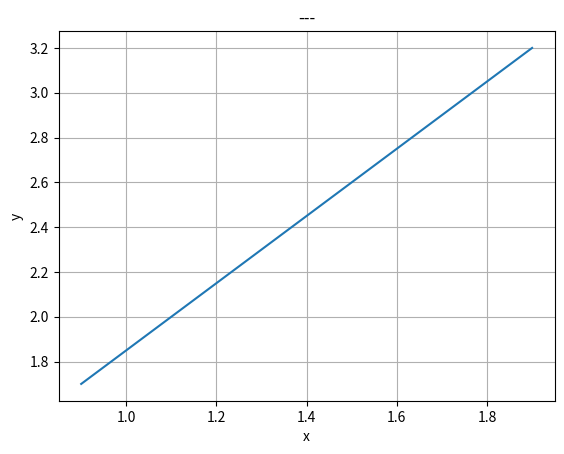

Write the Python code that produced this figure.
import numpy as np
import matplotlib.pyplot as plt


fig, ax = plt.subplots()




x1 = np.linspace(0.9, 1.9)
y2 = np.linspace(1.7, 3.2)

ax.plot(x1, y2)
ax.grid()
plt.title('---')
plt.xlabel("x")
plt.ylabel("y")
